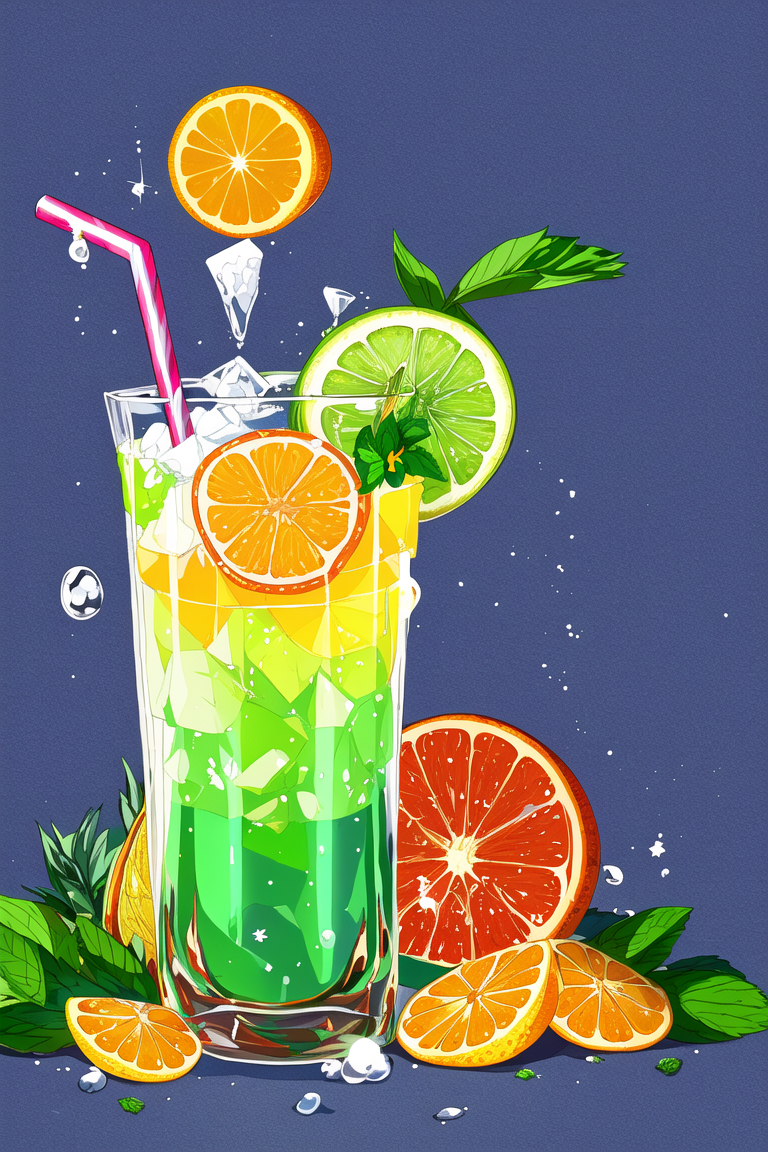
Generation parameters embedded in this image by AUTOMATIC1111 Stable Diffusion web UI or a fork of it (Forge, ...) (PNG 'parameters' text chunk):
(ligne claire),
cocktail, flowers, citrus, lemon slices, orange slices, ice cubes, tropical, mint garnish, straw, bubbles, carbonated,
(abstract background)
Negative prompt: bad anatomy, bad hands, text, error, missing fingers, extra digit, fewer digits, cropped, worst quality, low quality, normal quality, jpeg artifacts, signature, watermark, username, blurry,missing fingers,bad hands,missing arms, long neck, Humpbacked, deformed, bad anatomy, disfigured, poorly drawn face, mutation, mutated, extra limb, ugly, poorly drawn hands, missing limb, floating limbs, disconnected limbs, malformed hands, out of focus, long neck, long body, monochrome, watermark, signature, logo, name
Steps: 13, Sampler: DPM++ 2M Karras, CFG scale: 7, Seed: 3939157792, Size: 768x1152, Model hash: 272ab40e, Model: epoch-000090, Batch size: 4, Batch pos: 0, Denoising strength: 0.66, Clip skip: 2, ENSD: 31337, First pass size: 0x0